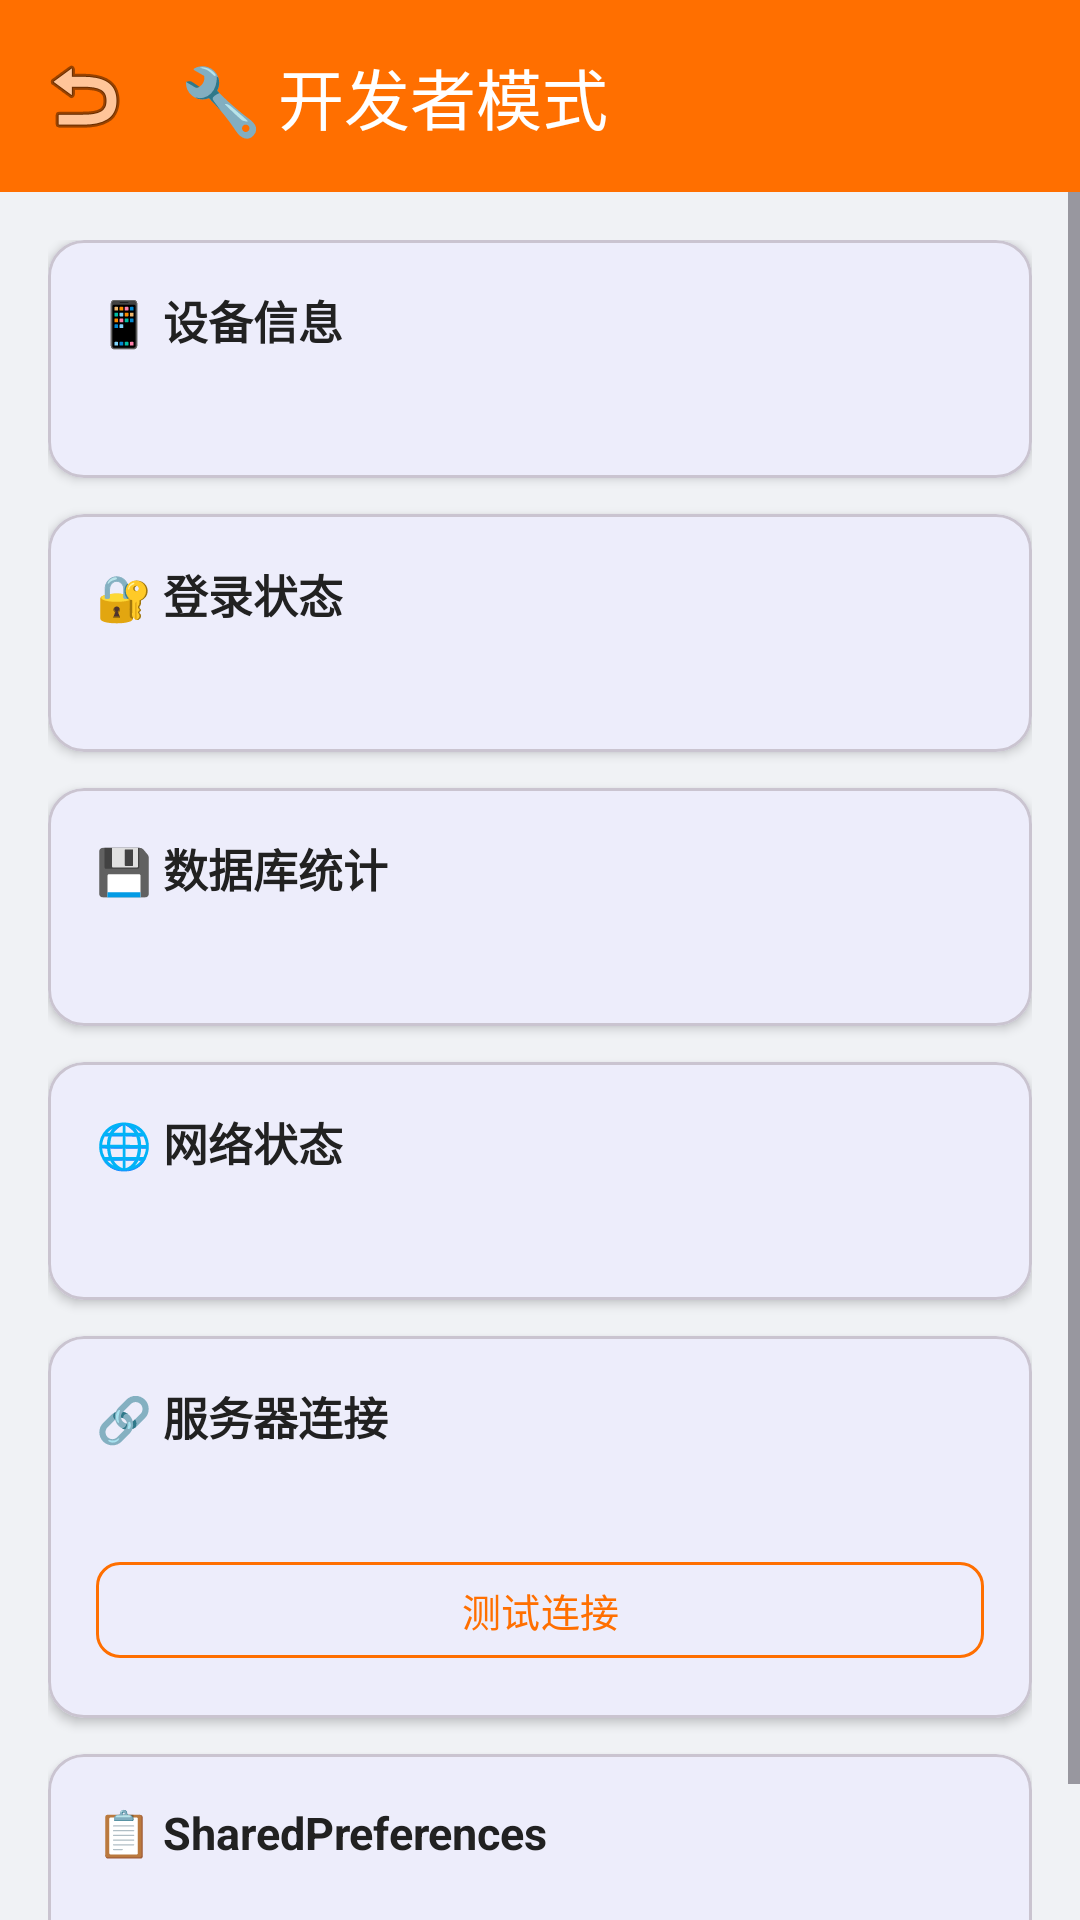

Write the Android layout XML for this screen, with the resource values it uses.
<!-- AndroidManifest.xml: application theme Theme.PillGuard -->
<!-- res/layout/activity_dev_mode.xml -->
<?xml version="1.0" encoding="utf-8"?>
<LinearLayout xmlns:android="http://schemas.android.com/apk/res/android"
    xmlns:app="http://schemas.android.com/apk/res-auto"
    android:layout_width="match_parent"
    android:layout_height="match_parent"
    android:orientation="vertical"
    android:background="@color/bg">

    <com.google.android.material.appbar.AppBarLayout
        android:layout_width="match_parent"
        android:layout_height="wrap_content"
        android:background="#FF6F00">

        <com.google.android.material.appbar.MaterialToolbar
            android:id="@+id/toolbar"
            android:layout_width="match_parent"
            android:layout_height="?attr/actionBarSize"
            app:navigationIcon="@android:drawable/ic_menu_revert"
            app:title="🔧 开发者模式"
            app:titleTextColor="@color/white" />

    </com.google.android.material.appbar.AppBarLayout>

    <ScrollView
        android:layout_width="match_parent"
        android:layout_height="match_parent">

        <LinearLayout
            android:layout_width="match_parent"
            android:layout_height="wrap_content"
            android:orientation="vertical"
            android:padding="16dp">

            
            <com.google.android.material.card.MaterialCardView
                android:layout_width="match_parent"
                android:layout_height="wrap_content"
                android:layout_marginBottom="12dp"
                app:cardCornerRadius="12dp"
                app:cardElevation="2dp">

                <LinearLayout
                    android:layout_width="match_parent"
                    android:layout_height="wrap_content"
                    android:orientation="vertical"
                    android:padding="16dp">

                    <TextView
                        android:layout_width="wrap_content"
                        android:layout_height="wrap_content"
                        android:text="📱 设备信息"
                        android:textSize="15sp"
                        android:textStyle="bold"
                        android:textColor="@color/text_primary"
                        android:layout_marginBottom="8dp" />

                    <TextView
                        android:id="@+id/tvDeviceInfo"
                        android:layout_width="match_parent"
                        android:layout_height="wrap_content"
                        android:textSize="13sp"
                        android:textColor="@color/text_secondary"
                        android:fontFamily="monospace"
                        android:lineSpacingExtra="4dp" />

                </LinearLayout>

            </com.google.android.material.card.MaterialCardView>

            
            <com.google.android.material.card.MaterialCardView
                android:layout_width="match_parent"
                android:layout_height="wrap_content"
                android:layout_marginBottom="12dp"
                app:cardCornerRadius="12dp"
                app:cardElevation="2dp">

                <LinearLayout
                    android:layout_width="match_parent"
                    android:layout_height="wrap_content"
                    android:orientation="vertical"
                    android:padding="16dp">

                    <TextView
                        android:layout_width="wrap_content"
                        android:layout_height="wrap_content"
                        android:text="🔐 登录状态"
                        android:textSize="15sp"
                        android:textStyle="bold"
                        android:textColor="@color/text_primary"
                        android:layout_marginBottom="8dp" />

                    <TextView
                        android:id="@+id/tvLoginState"
                        android:layout_width="match_parent"
                        android:layout_height="wrap_content"
                        android:textSize="13sp"
                        android:textColor="@color/text_secondary"
                        android:fontFamily="monospace"
                        android:lineSpacingExtra="4dp" />

                </LinearLayout>

            </com.google.android.material.card.MaterialCardView>

            
            <com.google.android.material.card.MaterialCardView
                android:layout_width="match_parent"
                android:layout_height="wrap_content"
                android:layout_marginBottom="12dp"
                app:cardCornerRadius="12dp"
                app:cardElevation="2dp">

                <LinearLayout
                    android:layout_width="match_parent"
                    android:layout_height="wrap_content"
                    android:orientation="vertical"
                    android:padding="16dp">

                    <TextView
                        android:layout_width="wrap_content"
                        android:layout_height="wrap_content"
                        android:text="💾 数据库统计"
                        android:textSize="15sp"
                        android:textStyle="bold"
                        android:textColor="@color/text_primary"
                        android:layout_marginBottom="8dp" />

                    <TextView
                        android:id="@+id/tvDbStats"
                        android:layout_width="match_parent"
                        android:layout_height="wrap_content"
                        android:textSize="13sp"
                        android:textColor="@color/text_secondary"
                        android:fontFamily="monospace"
                        android:lineSpacingExtra="4dp" />

                </LinearLayout>

            </com.google.android.material.card.MaterialCardView>

            
            <com.google.android.material.card.MaterialCardView
                android:layout_width="match_parent"
                android:layout_height="wrap_content"
                android:layout_marginBottom="12dp"
                app:cardCornerRadius="12dp"
                app:cardElevation="2dp">

                <LinearLayout
                    android:layout_width="match_parent"
                    android:layout_height="wrap_content"
                    android:orientation="vertical"
                    android:padding="16dp">

                    <TextView
                        android:layout_width="wrap_content"
                        android:layout_height="wrap_content"
                        android:text="🌐 网络状态"
                        android:textSize="15sp"
                        android:textStyle="bold"
                        android:textColor="@color/text_primary"
                        android:layout_marginBottom="8dp" />

                    <TextView
                        android:id="@+id/tvNetworkState"
                        android:layout_width="match_parent"
                        android:layout_height="wrap_content"
                        android:textSize="13sp"
                        android:textColor="@color/text_secondary"
                        android:fontFamily="monospace"
                        android:lineSpacingExtra="4dp" />

                </LinearLayout>

            </com.google.android.material.card.MaterialCardView>

            
            <com.google.android.material.card.MaterialCardView
                android:layout_width="match_parent"
                android:layout_height="wrap_content"
                android:layout_marginBottom="12dp"
                app:cardCornerRadius="12dp"
                app:cardElevation="2dp">

                <LinearLayout
                    android:layout_width="match_parent"
                    android:layout_height="wrap_content"
                    android:orientation="vertical"
                    android:padding="16dp">

                    <TextView
                        android:layout_width="wrap_content"
                        android:layout_height="wrap_content"
                        android:text="🔗 服务器连接"
                        android:textSize="15sp"
                        android:textStyle="bold"
                        android:textColor="@color/text_primary"
                        android:layout_marginBottom="8dp" />

                    <TextView
                        android:id="@+id/tvServerState"
                        android:layout_width="match_parent"
                        android:layout_height="wrap_content"
                        android:textSize="13sp"
                        android:textColor="@color/text_secondary"
                        android:fontFamily="monospace"
                        android:lineSpacingExtra="4dp"
                        android:layout_marginBottom="8dp" />

                    <com.google.android.material.button.MaterialButton
                        android:id="@+id/btnTestConnection"
                        android:layout_width="match_parent"
                        android:layout_height="40dp"
                        android:text="测试连接"
                        android:textSize="13sp"
                        app:cornerRadius="8dp"
                        style="@style/Widget.Material3.Button.OutlinedButton"
                        app:strokeColor="#FF6F00"
                        android:textColor="#FF6F00" />

                </LinearLayout>

            </com.google.android.material.card.MaterialCardView>

            
            <com.google.android.material.card.MaterialCardView
                android:layout_width="match_parent"
                android:layout_height="wrap_content"
                android:layout_marginBottom="12dp"
                app:cardCornerRadius="12dp"
                app:cardElevation="2dp">

                <LinearLayout
                    android:layout_width="match_parent"
                    android:layout_height="wrap_content"
                    android:orientation="vertical"
                    android:padding="16dp">

                    <TextView
                        android:layout_width="wrap_content"
                        android:layout_height="wrap_content"
                        android:text="📋 SharedPreferences"
                        android:textSize="15sp"
                        android:textStyle="bold"
                        android:textColor="@color/text_primary"
                        android:layout_marginBottom="8dp" />

                    <TextView
                        android:id="@+id/tvPrefs"
                        android:layout_width="match_parent"
                        android:layout_height="wrap_content"
                        android:textSize="12sp"
                        android:textColor="@color/text_secondary"
                        android:fontFamily="monospace"
                        android:lineSpacingExtra="3dp" />

                </LinearLayout>

            </com.google.android.material.card.MaterialCardView>

        </LinearLayout>

    </ScrollView>

</LinearLayout>
<!-- resources referenced by this layout -->
<resources>
  <color name="bg">#F0F2F5</color>
  <color name="text_primary">#212121</color>
  <color name="text_secondary">#757575</color>
  <color name="white">#FFFFFF</color>
  <style name="Theme.PillGuard" parent="Theme.Material3.Light.NoActionBar">
          <item name="colorPrimary">@color/primary</item>
          <item name="colorPrimaryDark">@color/primary_dark</item>
          <item name="colorAccent">@color/accent</item>
          <item name="android:statusBarColor">@color/primary_dark</item>
          <item name="android:windowBackground">@color/bg</item>
      </style>
  <color name="primary">#1976D2</color>
  <color name="primary_dark">#1565C0</color>
  <color name="accent">#4CAF50</color>
</resources>
